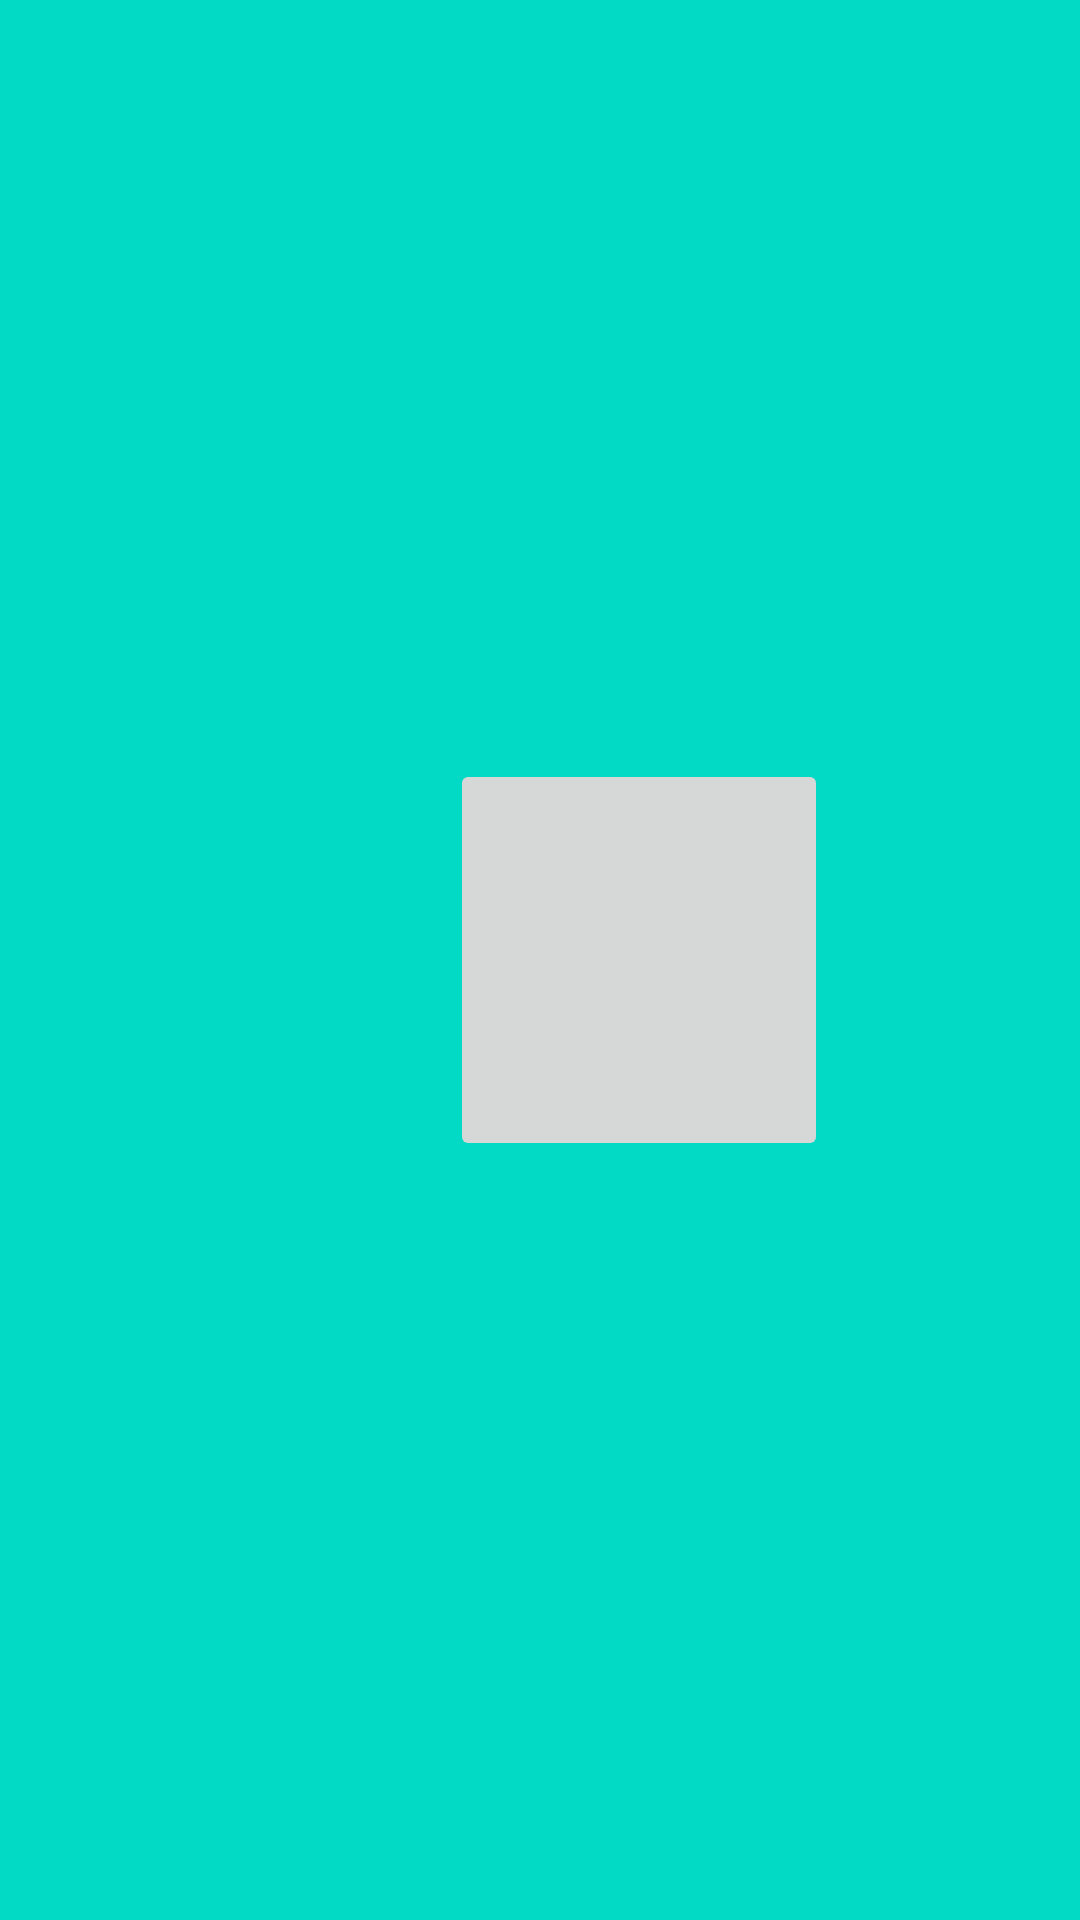

Produce the Android XML layout that renders to this screen, including the resource entries it uses.
<!-- AndroidManifest.xml: application theme Theme.Recommendation -->
<!-- res/layout/activity_accessoire.xml -->
<?xml version="1.0" encoding="utf-8"?>
<LinearLayout xmlns:android="http://schemas.android.com/apk/res/android"

    xmlns:app="http://schemas.android.com/apk/res-auto"
    android:layout_width="match_parent"
    android:layout_height="match_parent"
    android:background="@color/green">

    <LinearLayout
        android:layout_width="wrap_content"
        android:layout_height="match_parent"
        android:layout_gravity="center_horizontal"
        android:orientation="horizontal">

    </LinearLayout>

    <ImageButton
        android:id="@+id/nike"
        android:layout_width="126dp"
        android:layout_height="134dp"
        android:layout_gravity="center_vertical"
        android:layout_marginStart="150dp"
        android:src="@mipmap/ic_nike" />

</LinearLayout>
<!-- resources referenced by this layout -->
<resources>
  <color name="green">#03DAC6</color>
  <!-- mipmap ic_nike (mipmap-anydpi-v26) -->
  <?xml version="1.0" encoding="utf-8"?>
  <adaptive-icon xmlns:android="http://schemas.android.com/apk/res/android">
      <background android:drawable="@color/ic_nike_background"/>
      <foreground android:drawable="@mipmap/ic_nike_foreground"/>
  </adaptive-icon>
  <style name="Theme.Recommendation" parent="Theme.MaterialComponents.DayNight.DarkActionBar">
          
          <item name="colorPrimary">@color/green</item>
          <item name="colorPrimaryVariant">@color/white</item>
          <item name="colorOnPrimary">@color/black</item>
  
          <item name="android:colorBackground">@color/white</item>
          
          <item name="colorSecondary">@color/teal_200</item>
          <item name="colorSecondaryVariant">@color/teal_700</item>
          <item name="colorOnSecondary">@color/black</item>
          
          <item name="android:statusBarColor">?android:colorBackground</item>
          <item name="android:windowLightStatusBar" tools:targetApi="m">true</item>
  
          
  
      </style>
  <color name="white">#FFFFFFFF</color>
  <color name="black">#FF000000</color>
  <color name="teal_200">#FF03DAC5</color>
  <color name="teal_700">#FF018786</color>
</resources>
